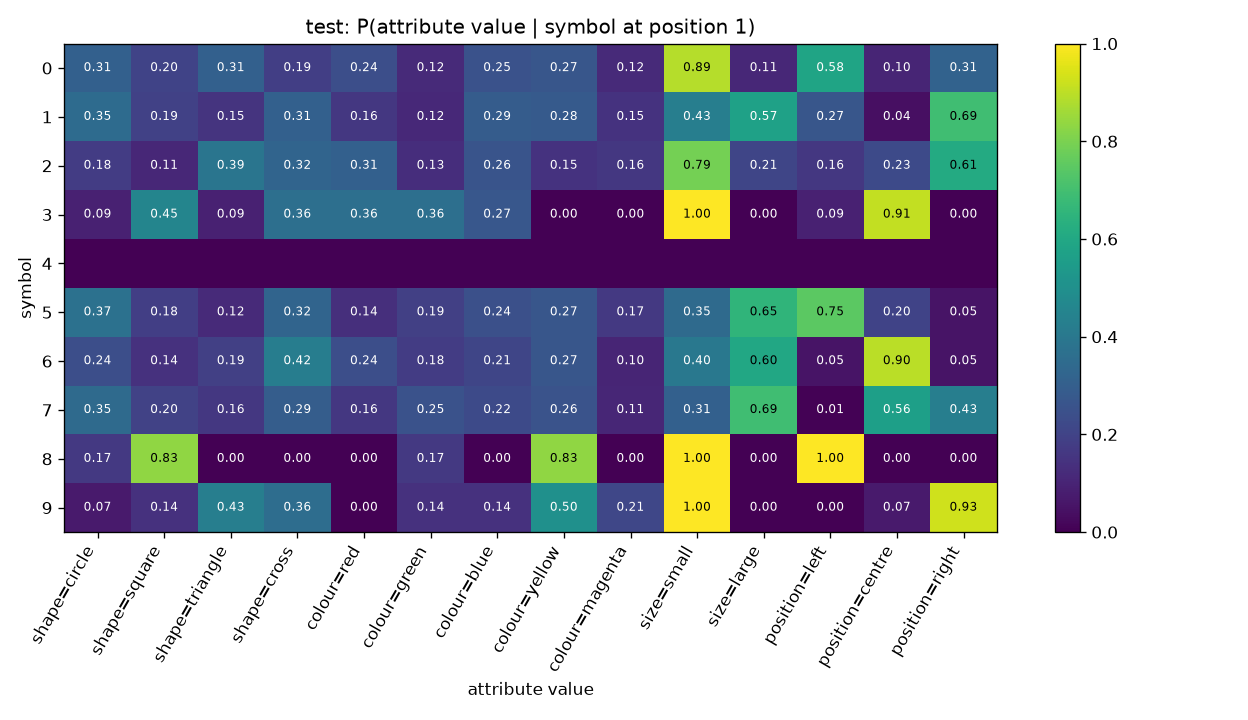

The table this chart was drawn from, first rows:
symbol, shape=circle, shape=square, shape=triangle, shape=cross, colour=red, colour=green, colour=blue, colour=yellow, colour=magenta, size=small, size=large, position=left, position=centre, position=right
0, 0.306, 0.2015, 0.306, 0.1866, 0.2388, 0.1194, 0.2537, 0.2687, 0.1194, 0.8881, 0.1119, 0.5821, 0.1045, 0.3134
1, 0.3485, 0.1919, 0.1515, 0.3081, 0.1616, 0.1162, 0.2929, 0.2828, 0.1465, 0.4293, 0.5707, 0.2677, 0.0404, 0.6919
2, 0.1774, 0.1129, 0.3871, 0.3226, 0.3065, 0.129, 0.2581, 0.1452, 0.1613, 0.7903, 0.2097, 0.1613, 0.2258, 0.6129
3, 0.09091, 0.4545, 0.09091, 0.3636, 0.3636, 0.3636, 0.2727, 0.0, 0.0, 1.0, 0.0, 0.09091, 0.9091, 0.0
4, , , , , , , , , , , , , , 
5, 0.3722, 0.1842, 0.1203, 0.3233, 0.1353, 0.188, 0.2444, 0.2669, 0.1654, 0.3459, 0.6541, 0.7481, 0.1992, 0.05263
6, 0.2418, 0.1438, 0.1895, 0.4248, 0.2418, 0.1765, 0.2092, 0.268, 0.1046, 0.3987, 0.6013, 0.05229, 0.8954, 0.05229
7, 0.3462, 0.1987, 0.1603, 0.2949, 0.1603, 0.25, 0.2244, 0.2564, 0.109, 0.3077, 0.6923, 0.00641, 0.5641, 0.4295
8, 0.1667, 0.8333, 0.0, 0.0, 0.0, 0.1667, 0.0, 0.8333, 0.0, 1.0, 0.0, 1.0, 0.0, 0.0
9, 0.07143, 0.1429, 0.4286, 0.3571, 0.0, 0.1429, 0.1429, 0.5, 0.2143, 1.0, 0.0, 0.0, 0.07143, 0.9286
